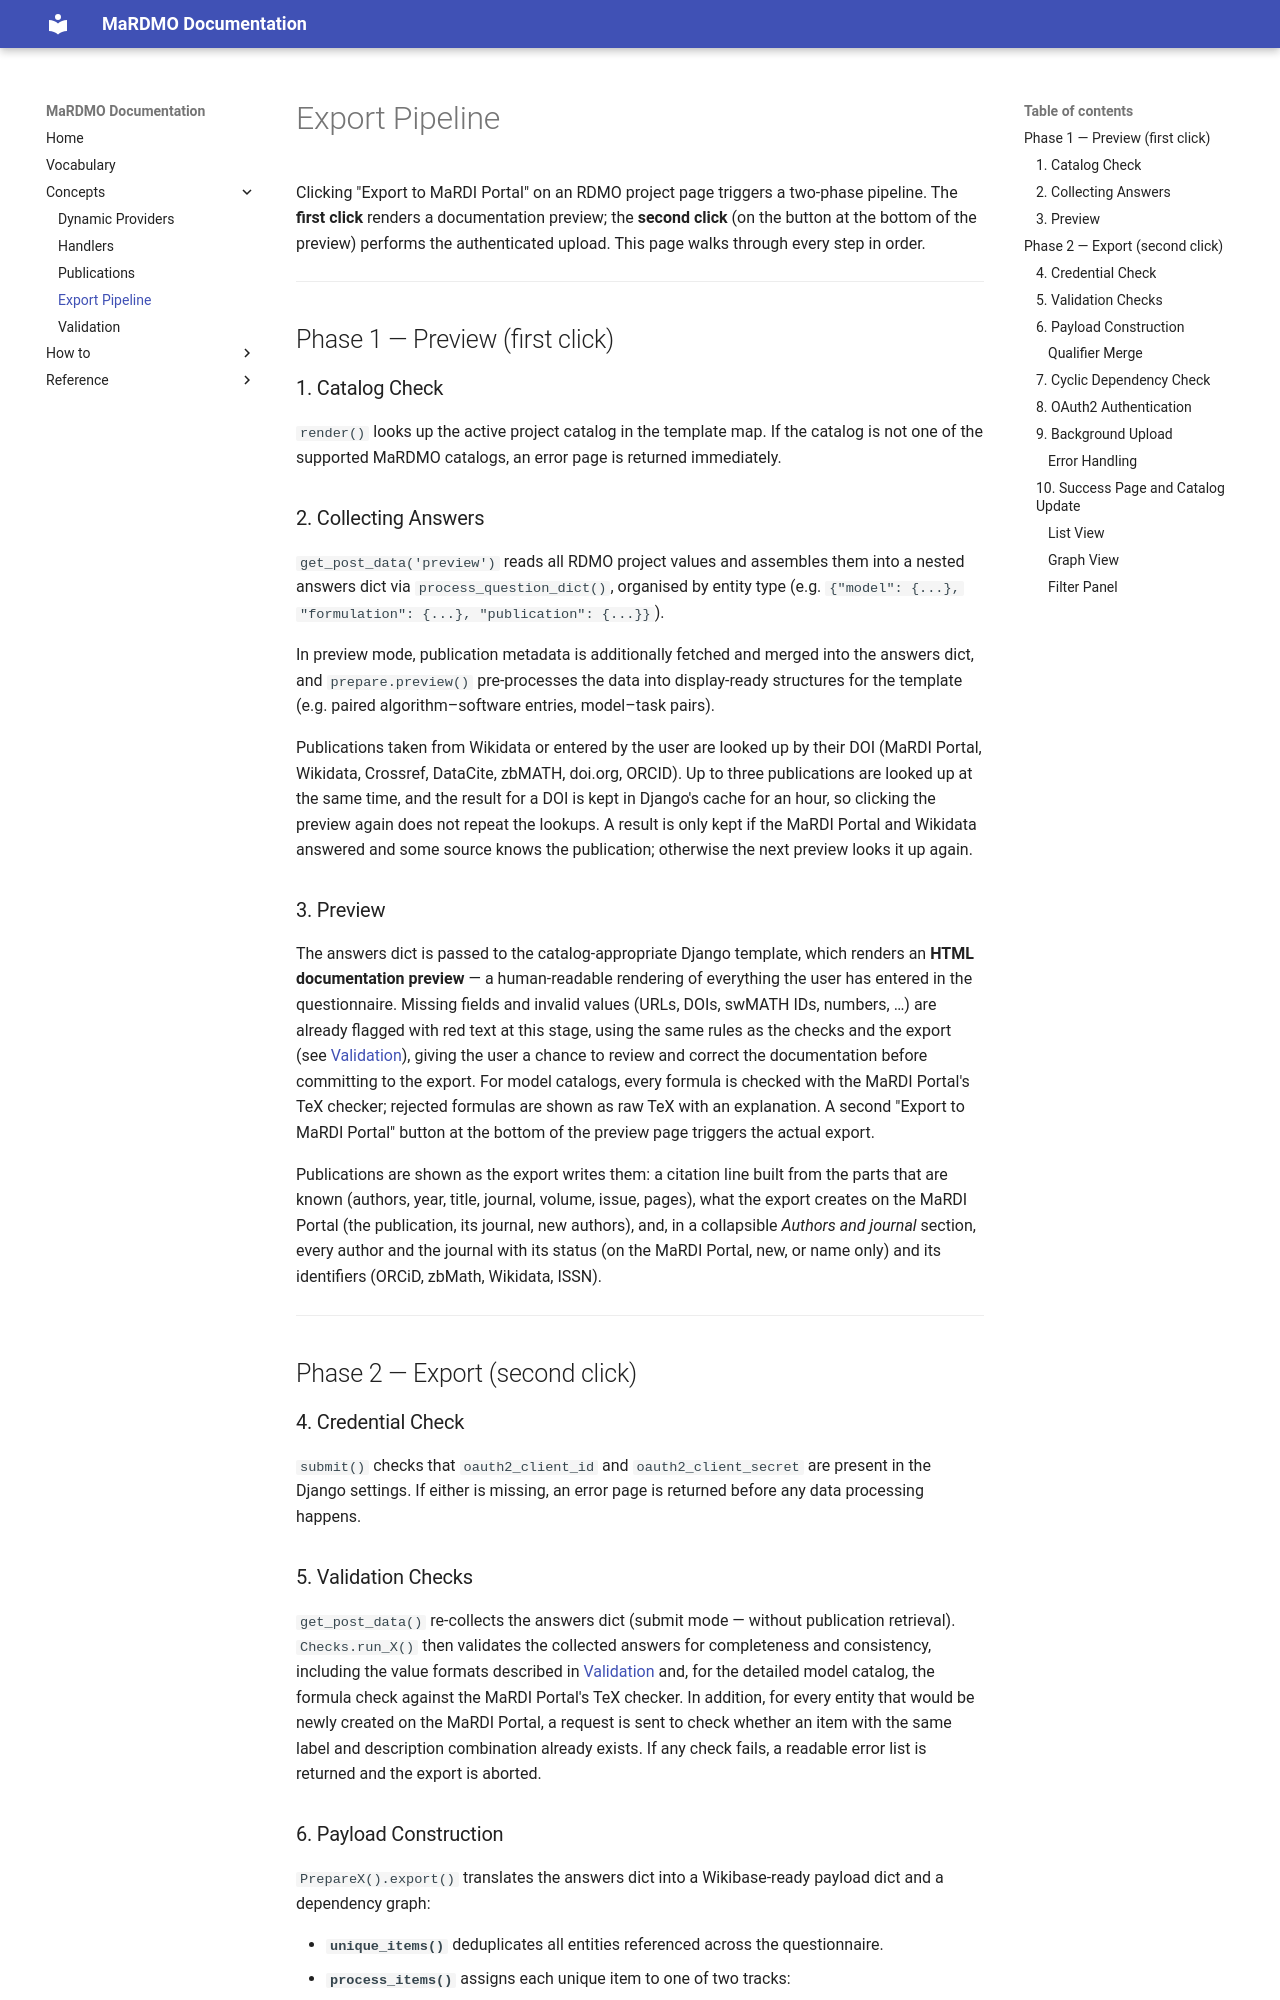

repository: MaRDI4NFDI/MaRDMO-Plugin · page: concepts/export/index.html · generator: mkdocs

# Export Pipeline

Clicking "Export to MaRDI Portal" on an RDMO project page triggers a two-phase
pipeline.  The **first click** renders a documentation preview; the **second click**
(on the button at the bottom of the preview) performs the authenticated upload.
This page walks through every step in order.

---

## Phase 1 — Preview (first click)

### 1. Catalog Check

`render()` looks up the active project catalog in the template map.  If the catalog
is not one of the supported MaRDMO catalogs, an error page is returned immediately.

### 2. Collecting Answers

`get_post_data('preview')` reads all RDMO project values and assembles them into a
nested answers dict via `process_question_dict()`, organised by entity type (e.g.
`{"model": {...}, "formulation": {...}, "publication": {...}}`).

In preview mode, publication metadata is additionally fetched and merged into the
answers dict, and `prepare.preview()` pre-processes the data into display-ready
structures for the template (e.g. paired algorithm–software entries, model–task
pairs).

Publications taken from Wikidata or entered by the user are looked up by their DOI
(MaRDI Portal, Wikidata, Crossref, DataCite, zbMATH, doi.org, ORCID).  Up to three
publications are looked up at the same time, and the result for a DOI is kept in
Django's cache for an hour, so clicking the preview again does not repeat the
lookups.  A result is only kept if the MaRDI Portal and Wikidata answered and some
source knows the publication; otherwise the next preview looks it up again.

### 3. Preview

The answers dict is passed to the catalog-appropriate Django template, which renders
an **HTML documentation preview** — a human-readable rendering of everything the
user has entered in the questionnaire.  Missing fields and invalid values (URLs,
DOIs, swMATH IDs, numbers, …) are already flagged with red text at this stage,
using the same rules as the checks and the export (see
[Validation](validation.md)), giving the user a chance to review and correct the
documentation before committing to the export.  For model catalogs, every formula
is checked with the MaRDI Portal's TeX checker; rejected formulas are shown as raw
TeX with an explanation.  A second "Export to MaRDI Portal" button at the bottom
of the preview page triggers the actual export.

Publications are shown as the export writes them: a citation line built from the
parts that are known (authors, year, title, journal, volume, issue, pages), what
the export creates on the MaRDI Portal (the publication, its journal, new
authors), and, in a collapsible *Authors and journal* section, every author and
the journal with its status (on the MaRDI Portal, new, or name only) and its
identifiers (ORCiD, zbMath, Wikidata, ISSN).

---

## Phase 2 — Export (second click)

### 4. Credential Check

`submit()` checks that `oauth2_client_id` and `oauth2_client_secret` are present in
the Django settings.  If either is missing, an error page is returned before any
data processing happens.

### 5. Validation Checks

`get_post_data()` re-collects the answers dict (submit mode — without publication
retrieval).  `Checks.run_X()` then validates the collected answers for completeness
and consistency, including the value formats described in
[Validation](validation.md) and, for the detailed model catalog, the formula check
against the MaRDI Portal's TeX checker.  In addition, for every entity that would
be newly created on the MaRDI Portal, a request is sent to check whether an item
with the same label and description combination already exists.  If any check
fails, a readable error list is returned and the export is aborted.
